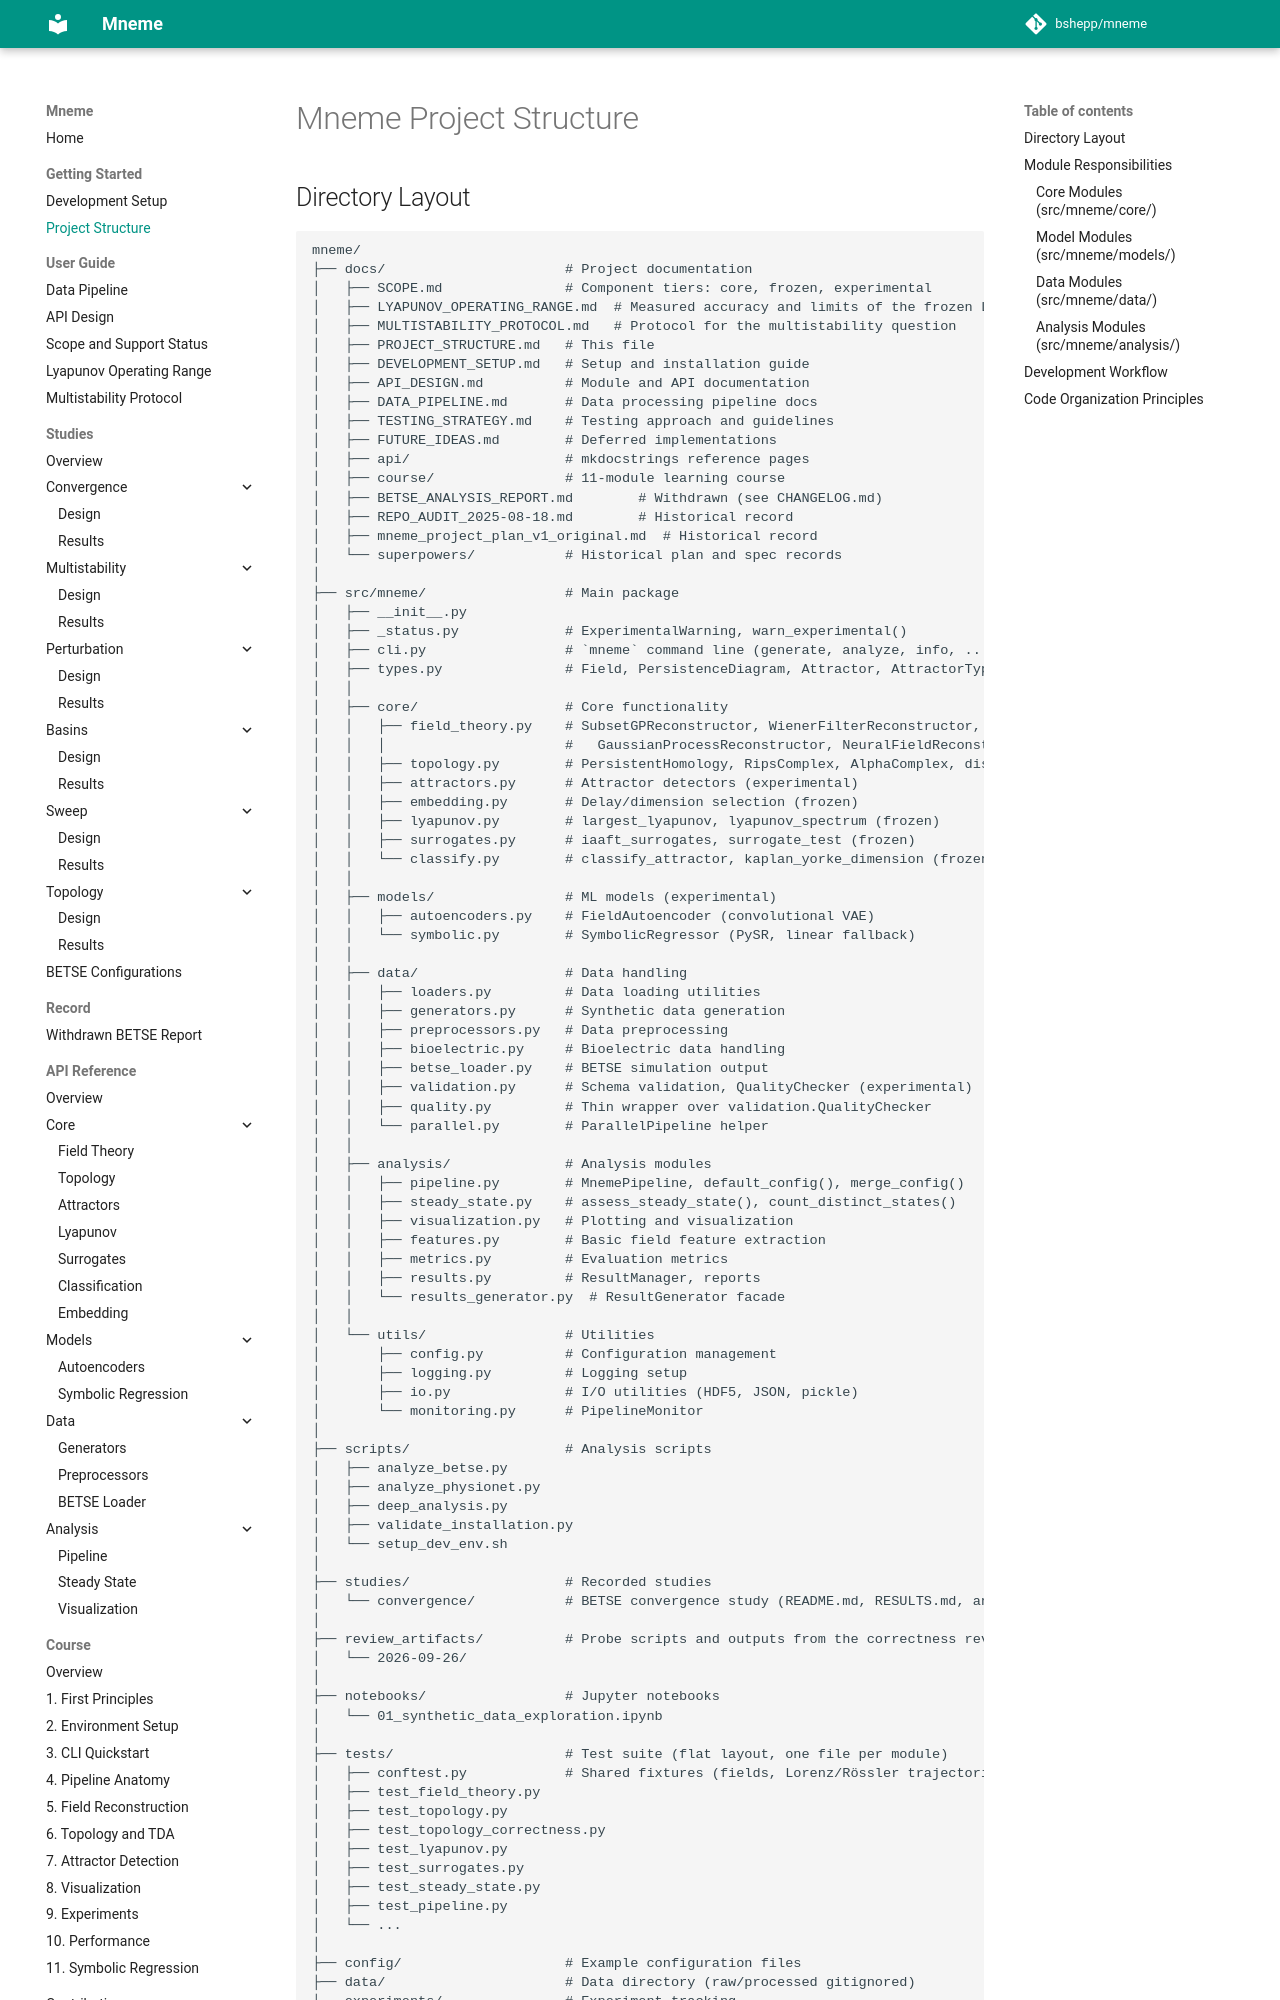

repository: bshepp/mneme · page: PROJECT_STRUCTURE/index.html · generator: mkdocs

# Mneme Project Structure

## Directory Layout

```
mneme/
├── docs/                      # Project documentation
│   ├── SCOPE.md               # Component tiers: core, frozen, experimental
│   ├── LYAPUNOV_OPERATING_RANGE.md  # Measured accuracy and limits of the frozen Lyapunov tools
│   ├── MULTISTABILITY_PROTOCOL.md   # Protocol for the multistability question
│   ├── PROJECT_STRUCTURE.md   # This file
│   ├── DEVELOPMENT_SETUP.md   # Setup and installation guide
│   ├── API_DESIGN.md          # Module and API documentation
│   ├── DATA_PIPELINE.md       # Data processing pipeline docs
│   ├── TESTING_STRATEGY.md    # Testing approach and guidelines
│   ├── FUTURE_IDEAS.md        # Deferred implementations
│   ├── api/                   # mkdocstrings reference pages
│   ├── course/                # 11-module learning course
│   ├── BETSE_ANALYSIS_REPORT.md        # Withdrawn (see CHANGELOG.md)
│   ├── REPO_AUDIT_2025-08-18.md        # Historical record
│   ├── mneme_project_plan_v1_original.md  # Historical record
│   └── superpowers/           # Historical plan and spec records
│
├── src/mneme/                 # Main package
│   ├── __init__.py
│   ├── _status.py             # ExperimentalWarning, warn_experimental()
│   ├── cli.py                 # `mneme` command line (generate, analyze, info, ...)
│   ├── types.py               # Field, PersistenceDiagram, Attractor, AttractorType, ...
│   │
│   ├── core/                  # Core functionality
│   │   ├── field_theory.py    # SubsetGPReconstructor, WienerFilterReconstructor,
│   │   │                      #   GaussianProcessReconstructor, NeuralFieldReconstructor
│   │   ├── topology.py        # PersistentHomology, RipsComplex, AlphaComplex, distances
│   │   ├── attractors.py      # Attractor detectors (experimental)
│   │   ├── embedding.py       # Delay/dimension selection (frozen)
│   │   ├── lyapunov.py        # largest_lyapunov, lyapunov_spectrum (frozen)
│   │   ├── surrogates.py      # iaaft_surrogates, surrogate_test (frozen)
│   │   └── classify.py        # classify_attractor, kaplan_yorke_dimension (frozen)
│   │
│   ├── models/                # ML models (experimental)
│   │   ├── autoencoders.py    # FieldAutoencoder (convolutional VAE)
│   │   └── symbolic.py        # SymbolicRegressor (PySR, linear fallback)
│   │
│   ├── data/                  # Data handling
│   │   ├── loaders.py         # Data loading utilities
│   │   ├── generators.py      # Synthetic data generation
│   │   ├── preprocessors.py   # Data preprocessing
│   │   ├── bioelectric.py     # Bioelectric data handling
│   │   ├── betse_loader.py    # BETSE simulation output
│   │   ├── validation.py      # Schema validation, QualityChecker (experimental)
│   │   ├── quality.py         # Thin wrapper over validation.QualityChecker
│   │   └── parallel.py        # ParallelPipeline helper
│   │
│   ├── analysis/              # Analysis modules
│   │   ├── pipeline.py        # MnemePipeline, default_config(), merge_config()
│   │   ├── steady_state.py    # assess_steady_state(), count_distinct_states()
│   │   ├── visualization.py   # Plotting and visualization
│   │   ├── features.py        # Basic field feature extraction
│   │   ├── metrics.py         # Evaluation metrics
│   │   ├── results.py         # ResultManager, reports
│   │   └── results_generator.py  # ResultGenerator facade
│   │
│   └── utils/                 # Utilities
│       ├── config.py          # Configuration management
│       ├── logging.py         # Logging setup
│       ├── io.py              # I/O utilities (HDF5, JSON, pickle)
│       └── monitoring.py      # PipelineMonitor
│
├── scripts/                   # Analysis scripts
│   ├── analyze_betse.py
│   ├── analyze_physionet.py
│   ├── deep_analysis.py
│   ├── validate_installation.py
│   └── setup_dev_env.sh
│
├── studies/                   # Recorded studies
│   └── convergence/           # BETSE convergence study (README.md, RESULTS.md, analyze.py)
│
├── review_artifacts/          # Probe script
